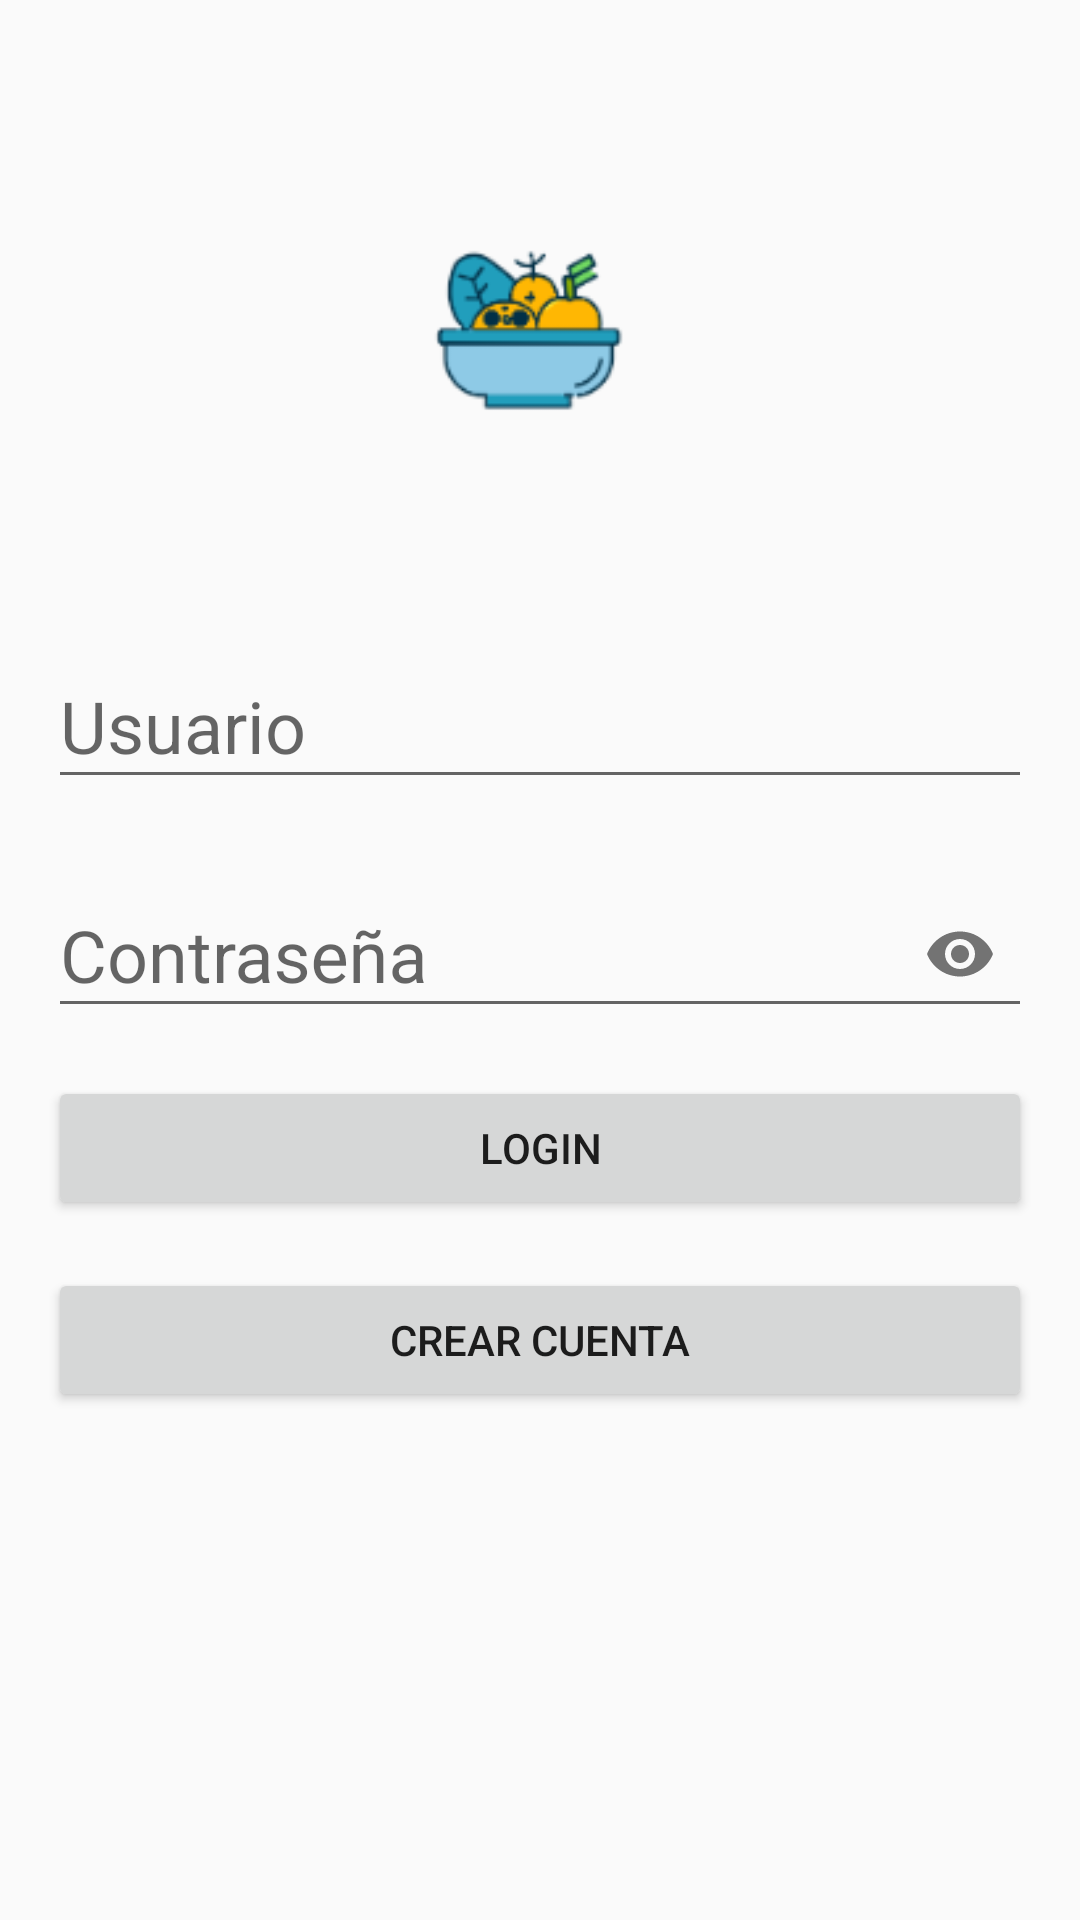

This screen was rendered from an Android layout file. Write that file and the resources it references.
<!-- AndroidManifest.xml: application theme Theme.AppCompat.DayNight.DarkActionBar -->
<!-- res/layout/login.xml -->
<?xml version="1.0" encoding="utf-8"?>
<androidx.constraintlayout.widget.ConstraintLayout xmlns:android="http://schemas.android.com/apk/res/android"
    xmlns:app="http://schemas.android.com/apk/res-auto"
    xmlns:tools="http://schemas.android.com/tools"
    android:layout_width="match_parent"
    android:layout_height="match_parent"
    tools:context=".Login">



    <Button
        android:id="@+id/boton2_login"
        android:layout_width="0dp"
        android:layout_height="wrap_content"
        android:layout_marginStart="16dp"
        android:layout_marginTop="16dp"
        android:layout_marginEnd="16dp"
        android:text="Crear Cuenta"
        app:layout_constraintBottom_toBottomOf="parent"
        app:layout_constraintEnd_toEndOf="parent"
        app:layout_constraintHorizontal_bias="1.0"
        app:layout_constraintStart_toStartOf="parent"
        app:layout_constraintTop_toBottomOf="@+id/button1_login"
        app:layout_constraintVertical_bias="0.0" />

    <Button
        android:id="@+id/button1_login"
        android:layout_width="0dp"
        android:layout_height="wrap_content"
        android:layout_marginStart="16dp"
        android:layout_marginTop="16dp"
        android:layout_marginEnd="16dp"
        android:text="Login"
        app:layout_constraintEnd_toEndOf="parent"
        app:layout_constraintHorizontal_bias="0.0"
        app:layout_constraintStart_toStartOf="parent"
        app:layout_constraintTop_toBottomOf="@+id/textInputLayoutPassword" />

    <ImageView
        android:id="@+id/ima1_login"
        android:layout_width="142dp"
        android:layout_height="158dp"
        android:layout_marginStart="130dp"
        android:layout_marginTop="32dp"
        android:layout_marginEnd="139dp"
        android:src="@mipmap/ic_launcher_monochrome"
        app:layout_constraintEnd_toEndOf="parent"
        app:layout_constraintStart_toStartOf="parent"
        app:layout_constraintTop_toTopOf="parent" />

    <com.google.android.material.textfield.TextInputLayout
        android:id="@+id/textInputLayoutPassword"
        android:layout_width="match_parent"
        android:layout_height="wrap_content"
        android:layout_marginStart="16dp"
        android:layout_marginTop="16dp"
        android:layout_marginEnd="16dp"
        android:hint="Contraseña"
        app:layout_constraintEnd_toEndOf="parent"
        app:layout_constraintStart_toStartOf="parent"
        app:layout_constraintTop_toBottomOf="@+id/layout_user"
        app:passwordToggleEnabled="true"
        tools:ignore="MissingConstraints">

        <com.google.android.material.textfield.TextInputEditText
            android:id="@+id/edit2_login"
            android:layout_width="match_parent"
            android:layout_height="wrap_content"
            android:inputType="textPassword"
            android:textSize="24dp" />

    </com.google.android.material.textfield.TextInputLayout>

    <com.google.android.material.textfield.TextInputLayout
        android:id="@+id/layout_user"
        android:layout_width="match_parent"
        android:layout_height="wrap_content"
        android:layout_marginStart="16dp"
        android:layout_marginTop="16dp"
        android:layout_marginEnd="16dp"
        android:hint="Usuario"
        app:layout_constraintEnd_toEndOf="parent"
        app:layout_constraintStart_toStartOf="parent"
        app:layout_constraintTop_toBottomOf="@+id/ima1_login"
        tools:ignore="MissingConstraints">

        <com.google.android.material.textfield.TextInputEditText
            android:id="@+id/text1_login"
            android:layout_width="match_parent"
            android:layout_height="wrap_content"
            android:inputType="text"
            android:textSize="24dp" />

    </com.google.android.material.textfield.TextInputLayout>

</androidx.constraintlayout.widget.ConstraintLayout>
<!-- resources referenced by this layout -->
<resources>
  <!-- mipmap ic_launcher_monochrome: png bitmap (mipmap-hdpi, 6475 bytes) -->
</resources>
